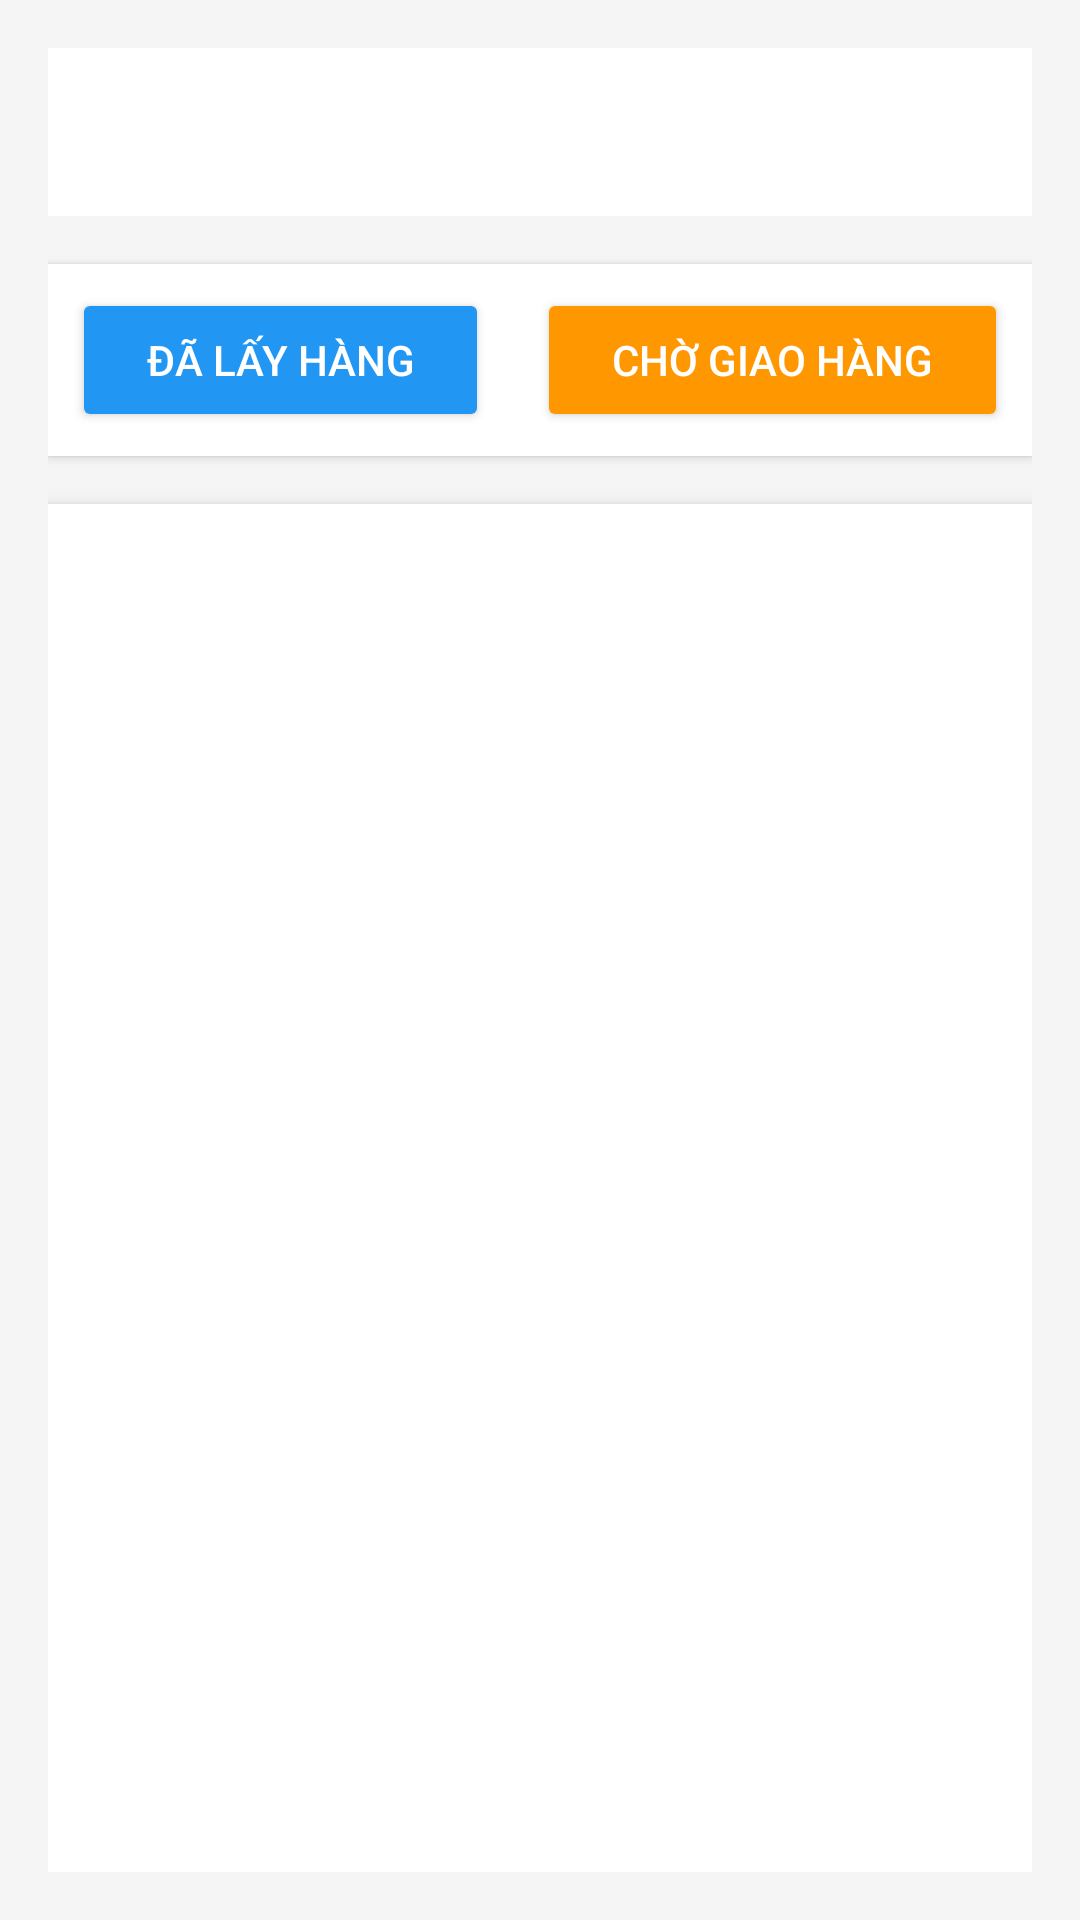

Reconstruct the res/layout file that produces this screen, plus the resources it refers to.
<!-- AndroidManifest.xml: application theme Theme.SmartMart -->
<!-- res/layout/activity_lich_su_mua_hang.xml -->
<?xml version="1.0" encoding="utf-8"?>
<LinearLayout
    xmlns:android="http://schemas.android.com/apk/res/android"
    xmlns:app="http://schemas.android.com/apk/res-auto"
    android:layout_width="match_parent"
    android:layout_height="match_parent"
    android:orientation="vertical"
    android:padding="16dp"
    android:background="#F5F5F5">

    

        <androidx.appcompat.widget.Toolbar
            android:id="@+id/toolbar"
            android:layout_width="match_parent"
            android:layout_height="?attr/actionBarSize"
            android:background="@color/white"
            app:popupTheme="@style/ThemeOverlay.AppCompat.Light" />




    
    <LinearLayout
        android:layout_width="match_parent"
        android:layout_height="wrap_content"
        android:orientation="horizontal"
        android:gravity="center"
        android:paddingVertical="16dp"
        android:layout_marginTop="16dp"
        android:background="#FFFFFF"
        android:elevation="2dp"
        android:padding="8dp">

        
        <Button
            android:id="@+id/btndalayhang"
            android:layout_width="wrap_content"
            android:layout_height="wrap_content"
            android:layout_marginEnd="16dp"
            android:paddingHorizontal="16dp"
            android:paddingVertical="8dp"
            android:text="Đã lấy hàng"
            android:textColor="#FFFFFF"
            android:backgroundTint="#2196F3"
            android:layout_weight="1" />

        
        <Button
            android:id="@+id/btnchogiaohang"
            android:layout_width="wrap_content"
            android:layout_height="wrap_content"
            android:paddingHorizontal="16dp"
            android:paddingVertical="8dp"
            android:text="Chờ giao hàng"
            android:textColor="#FFFFFF"
            android:backgroundTint="#FF9800"
            android:layout_weight="1" />
    </LinearLayout>

    
    <FrameLayout
        android:id="@+id/fragmentContainer"
        android:layout_width="match_parent"
        android:layout_height="0dp"
        android:layout_weight="1"
        android:layout_marginTop="16dp"
        android:background="#FFFFFF"
        android:elevation="4dp" />
</LinearLayout>
<!-- resources referenced by this layout -->
<resources>
  <color name="white">#FFFFFFFF</color>
  <style name="Theme.SmartMart" parent="Theme.MaterialComponents.Light.NoActionBar">
          
  
  
  
  
  
  
          <item name="colorOnSecondary">@color/black</item>
          
          <item name="android:statusBarColor">?attr/colorPrimaryVariant</item>
          
      </style>
  <color name="black">#FF000000</color>
</resources>
